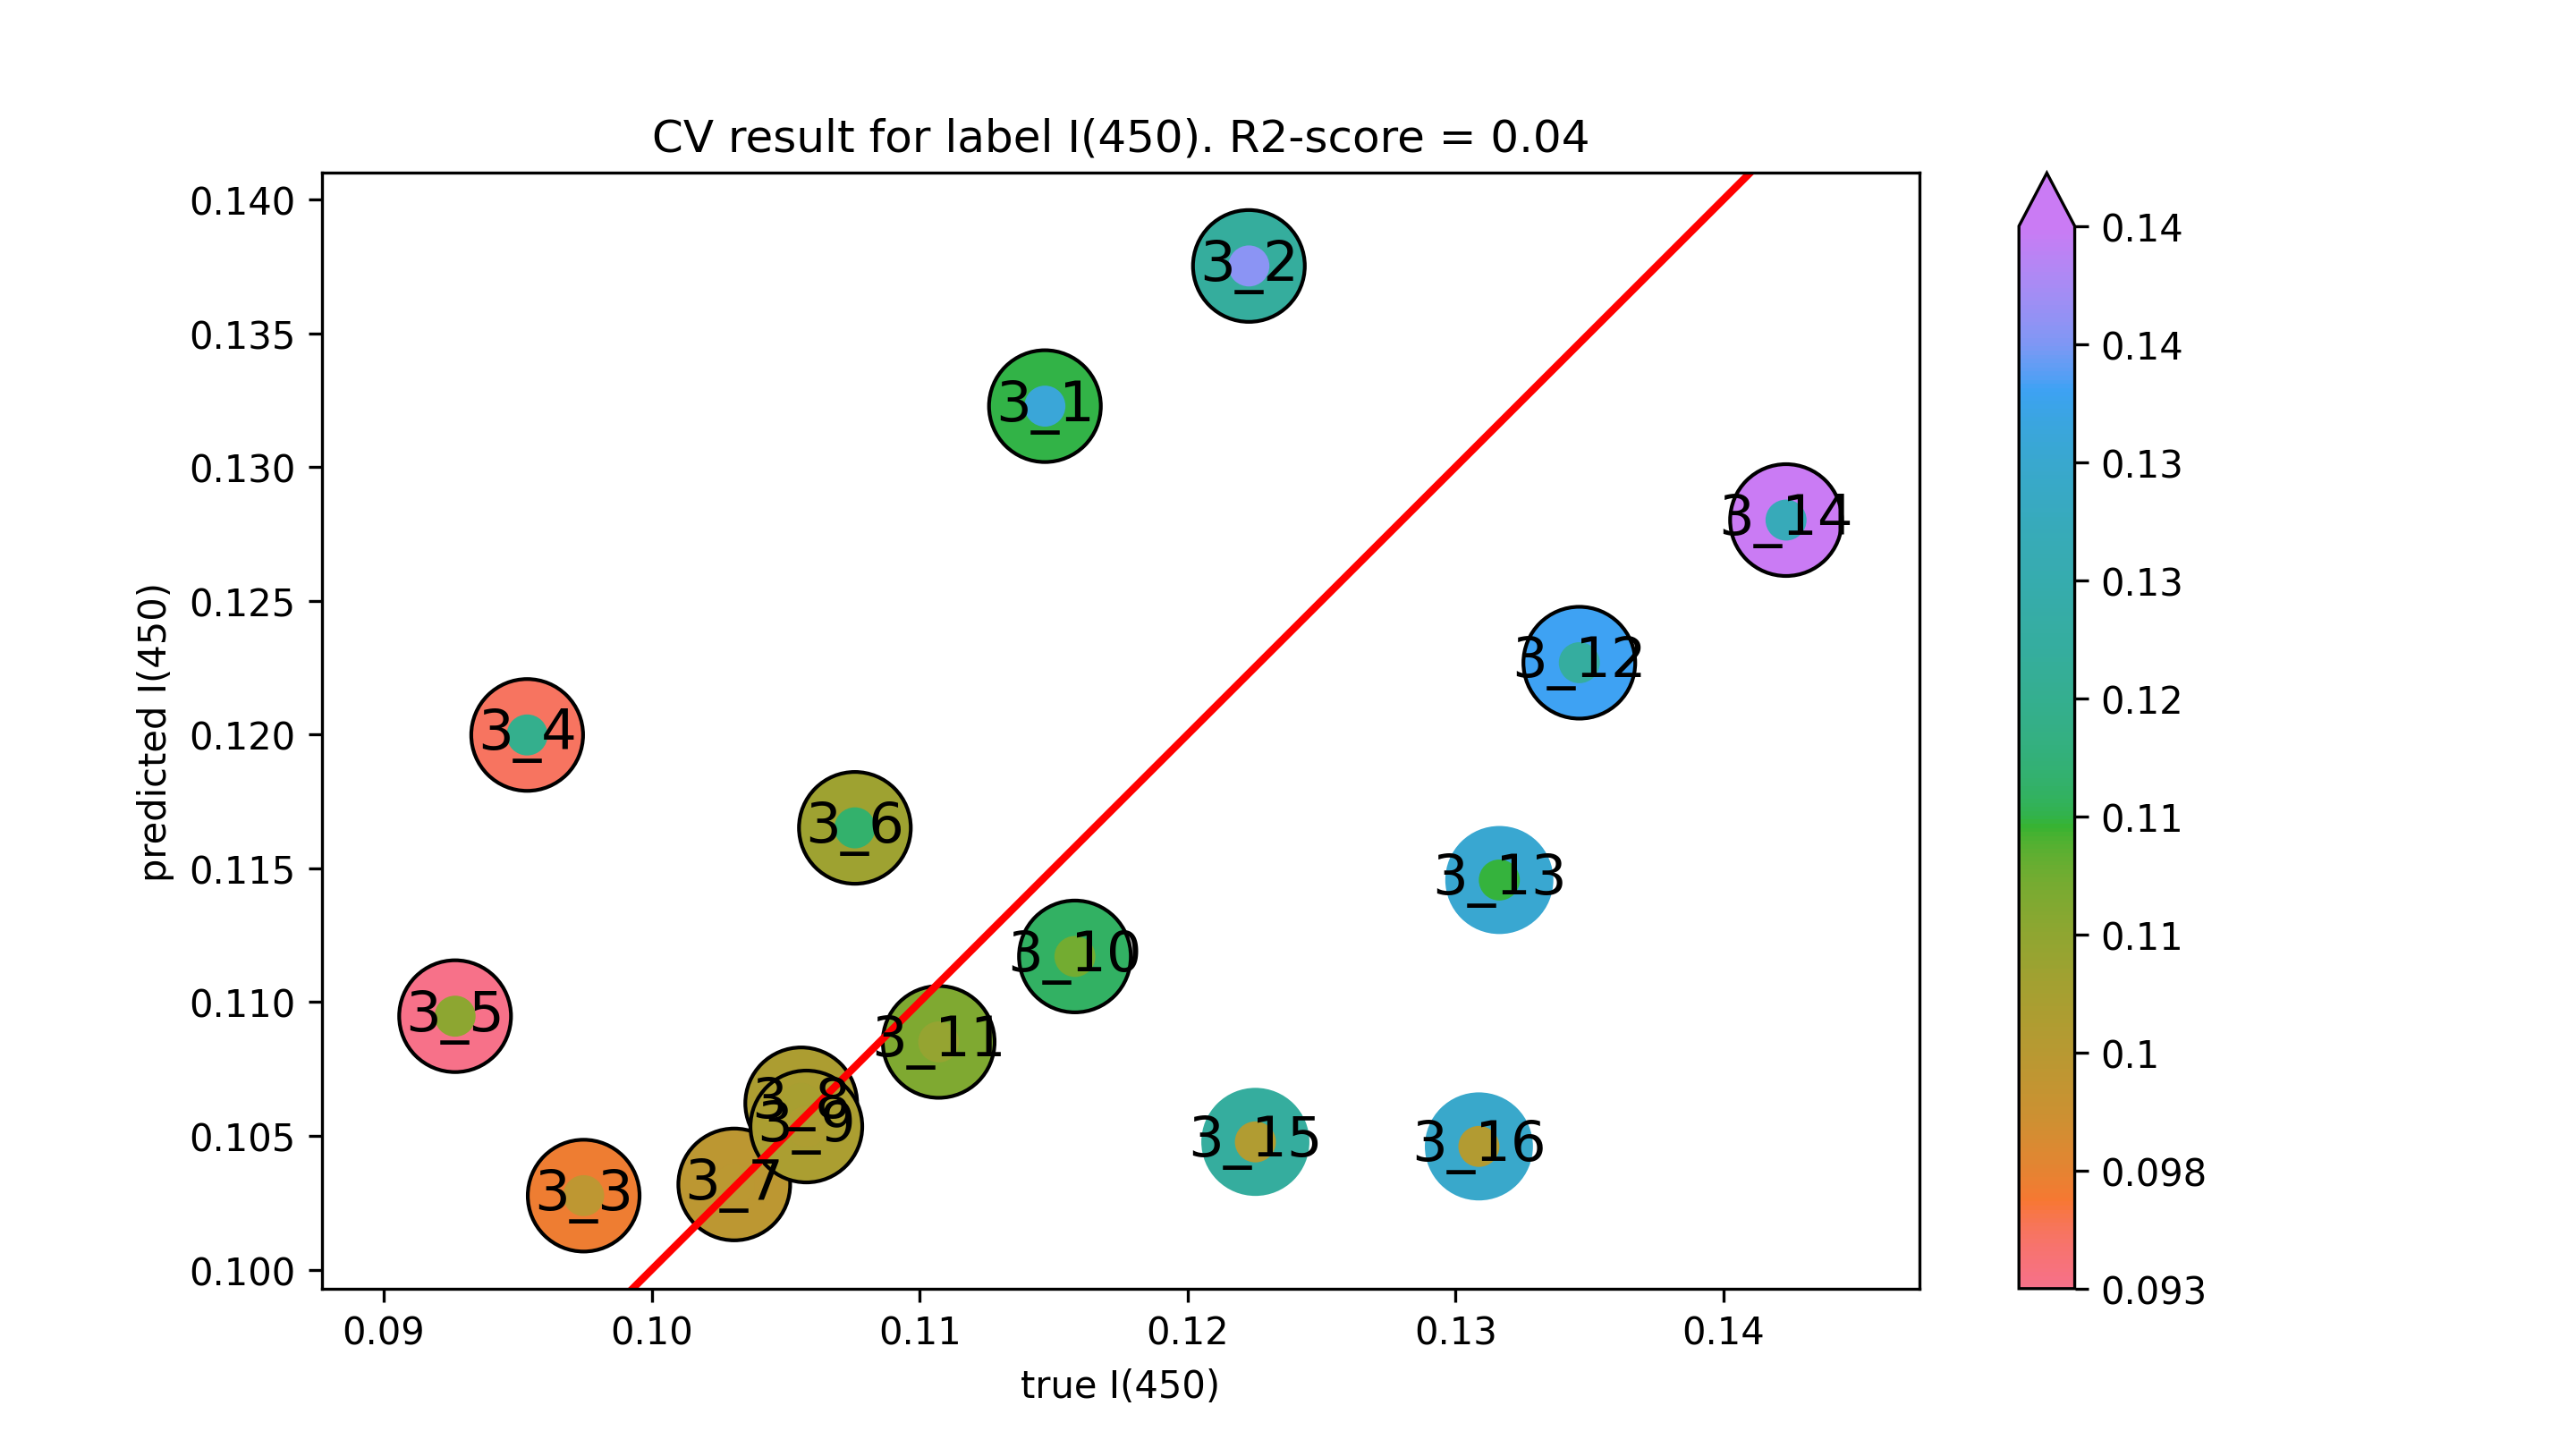

The table this chart was drawn from, first rows:
true I(450), predicted I(450)
0.1147, 0.1323
0.1223, 0.1375
0.09746, 0.1028
0.09535, 0.12
0.09266, 0.1095
0.1076, 0.1165
0.1031, 0.1032
0.1056, 0.1062
0.1058, 0.1053
0.1158, 0.1117
0.1107, 0.1085
0.1346, 0.1227
0.1316, 0.1146
0.1423, 0.128
0.1225, 0.1048
0.1309, 0.1046
